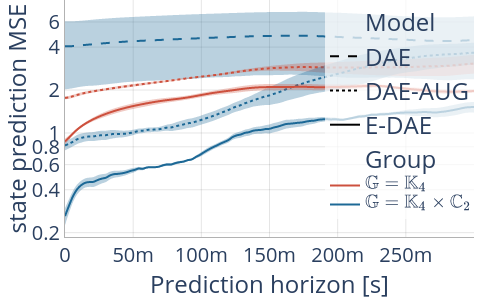

The data file committed next to this chart (first rows):
, time, state_pred_loss_t/test, model.name, system.group, Name
0, 0.0, 4.295, E-DAE, C2, S:forward_minus_0_4-OS:3-G:C2-H:30-EH:30…
1, 0.003, 4.303, E-DAE, C2, S:forward_minus_0_4-OS:3-G:C2-H:30-EH:30…
2, 0.006, 4.324, E-DAE, C2, S:forward_minus_0_4-OS:3-G:C2-H:30-EH:30…
3, 0.009, 4.35, E-DAE, C2, S:forward_minus_0_4-OS:3-G:C2-H:30-EH:30…
4, 0.012, 4.378, E-DAE, C2, S:forward_minus_0_4-OS:3-G:C2-H:30-EH:30…
5, 0.015, 4.406, E-DAE, C2, S:forward_minus_0_4-OS:3-G:C2-H:30-EH:30…
6, 0.018, 4.435, E-DAE, C2, S:forward_minus_0_4-OS:3-G:C2-H:30-EH:30…
7, 0.021, 4.465, E-DAE, C2, S:forward_minus_0_4-OS:3-G:C2-H:30-EH:30…
8, 0.024, 4.494, E-DAE, C2, S:forward_minus_0_4-OS:3-G:C2-H:30-EH:30…
9, 0.027, 4.522, E-DAE, C2, S:forward_minus_0_4-OS:3-G:C2-H:30-EH:30…
10, 0.03, 4.55, E-DAE, C2, S:forward_minus_0_4-OS:3-G:C2-H:30-EH:30…
11, 0.033, 4.577, E-DAE, C2, S:forward_minus_0_4-OS:3-G:C2-H:30-EH:30…
12, 0.036, 4.604, E-DAE, C2, S:forward_minus_0_4-OS:3-G:C2-H:30-EH:30…
13, 0.039, 4.628, E-DAE, C2, S:forward_minus_0_4-OS:3-G:C2-H:30-EH:30…
14, 0.042, 4.651, E-DAE, C2, S:forward_minus_0_4-OS:3-G:C2-H:30-EH:30…
15, 0.045, 4.673, E-DAE, C2, S:forward_minus_0_4-OS:3-G:C2-H:30-EH:30…
16, 0.048, 4.696, E-DAE, C2, S:forward_minus_0_4-OS:3-G:C2-H:30-EH:30…
17, 0.051, 4.721, E-DAE, C2, S:forward_minus_0_4-OS:3-G:C2-H:30-EH:30…
18, 0.054, 4.748, E-DAE, C2, S:forward_minus_0_4-OS:3-G:C2-H:30-EH:30…
19, 0.057, 4.779, E-DAE, C2, S:forward_minus_0_4-OS:3-G:C2-H:30-EH:30…
20, 0.06, 4.814, E-DAE, C2, S:forward_minus_0_4-OS:3-G:C2-H:30-EH:30…
21, 0.063, 4.852, E-DAE, C2, S:forward_minus_0_4-OS:3-G:C2-H:30-EH:30…
22, 0.066, 4.891, E-DAE, C2, S:forward_minus_0_4-OS:3-G:C2-H:30-EH:30…
23, 0.069, 4.928, E-DAE, C2, S:forward_minus_0_4-OS:3-G:C2-H:30-EH:30…
24, 0.072, 4.963, E-DAE, C2, S:forward_minus_0_4-OS:3-G:C2-H:30-EH:30…
25, 0.075, 4.996, E-DAE, C2, S:forward_minus_0_4-OS:3-G:C2-H:30-EH:30…
26, 0.078, 5.028, E-DAE, C2, S:forward_minus_0_4-OS:3-G:C2-H:30-EH:30…
27, 0.081, 5.059, E-DAE, C2, S:forward_minus_0_4-OS:3-G:C2-H:30-EH:30…
28, 0.084, 5.093, E-DAE, C2, S:forward_minus_0_4-OS:3-G:C2-H:30-EH:30…
29, 0.087, 5.13, E-DAE, C2, S:forward_minus_0_4-OS:3-G:C2-H:30-EH:30…
30, 0.09, 5.17, E-DAE, C2, S:forward_minus_0_4-OS:3-G:C2-H:30-EH:30…
31, 0.093, 5.211, E-DAE, C2, S:forward_minus_0_4-OS:3-G:C2-H:30-EH:30…
32, 0.096, 5.25, E-DAE, C2, S:forward_minus_0_4-OS:3-G:C2-H:30-EH:30…
33, 0.099, 5.286, E-DAE, C2, S:forward_minus_0_4-OS:3-G:C2-H:30-EH:30…
34, 0.102, 5.316, E-DAE, C2, S:forward_minus_0_4-OS:3-G:C2-H:30-EH:30…
35, 0.105, 5.341, E-DAE, C2, S:forward_minus_0_4-OS:3-G:C2-H:30-EH:30…
36, 0.108, 5.363, E-DAE, C2, S:forward_minus_0_4-OS:3-G:C2-H:30-EH:30…
37, 0.111, 5.382, E-DAE, C2, S:forward_minus_0_4-OS:3-G:C2-H:30-EH:30…
38, 0.114, 5.4, E-DAE, C2, S:forward_minus_0_4-OS:3-G:C2-H:30-EH:30…
39, 0.117, 5.415, E-DAE, C2, S:forward_minus_0_4-OS:3-G:C2-H:30-EH:30…
40, 0.12, 5.429, E-DAE, C2, S:forward_minus_0_4-OS:3-G:C2-H:30-EH:30…
41, 0.123, 5.441, E-DAE, C2, S:forward_minus_0_4-OS:3-G:C2-H:30-EH:30…
42, 0.126, 5.452, E-DAE, C2, S:forward_minus_0_4-OS:3-G:C2-H:30-EH:30…
43, 0.129, 5.462, E-DAE, C2, S:forward_minus_0_4-OS:3-G:C2-H:30-EH:30…
44, 0.132, 5.471, E-DAE, C2, S:forward_minus_0_4-OS:3-G:C2-H:30-EH:30…
45, 0.135, 5.48, E-DAE, C2, S:forward_minus_0_4-OS:3-G:C2-H:30-EH:30…
46, 0.138, 5.489, E-DAE, C2, S:forward_minus_0_4-OS:3-G:C2-H:30-EH:30…
47, 0.141, 5.5, E-DAE, C2, S:forward_minus_0_4-OS:3-G:C2-H:30-EH:30…
48, 0.144, 5.512, E-DAE, C2, S:forward_minus_0_4-OS:3-G:C2-H:30-EH:30…
49, 0.147, 5.527, E-DAE, C2, S:forward_minus_0_4-OS:3-G:C2-H:30-EH:30…
50, 0.15, 5.543, E-DAE, C2, S:forward_minus_0_4-OS:3-G:C2-H:30-EH:30…
51, 0.153, 5.562, E-DAE, C2, S:forward_minus_0_4-OS:3-G:C2-H:30-EH:30…
52, 0.156, 5.582, E-DAE, C2, S:forward_minus_0_4-OS:3-G:C2-H:30-EH:30…
53, 0.159, 5.602, E-DAE, C2, S:forward_minus_0_4-OS:3-G:C2-H:30-EH:30…
54, 0.162, 5.62, E-DAE, C2, S:forward_minus_0_4-OS:3-G:C2-H:30-EH:30…
55, 0.165, 5.633, E-DAE, C2, S:forward_minus_0_4-OS:3-G:C2-H:30-EH:30…
56, 0.168, 5.637, E-DAE, C2, S:forward_minus_0_4-OS:3-G:C2-H:30-EH:30…
57, 0.171, 5.632, E-DAE, C2, S:forward_minus_0_4-OS:3-G:C2-H:30-EH:30…
58, 0.174, 5.616, E-DAE, C2, S:forward_minus_0_4-OS:3-G:C2-H:30-EH:30…
59, 0.177, 5.591, E-DAE, C2, S:forward_minus_0_4-OS:3-G:C2-H:30-EH:30…
... 2,768 more rows
